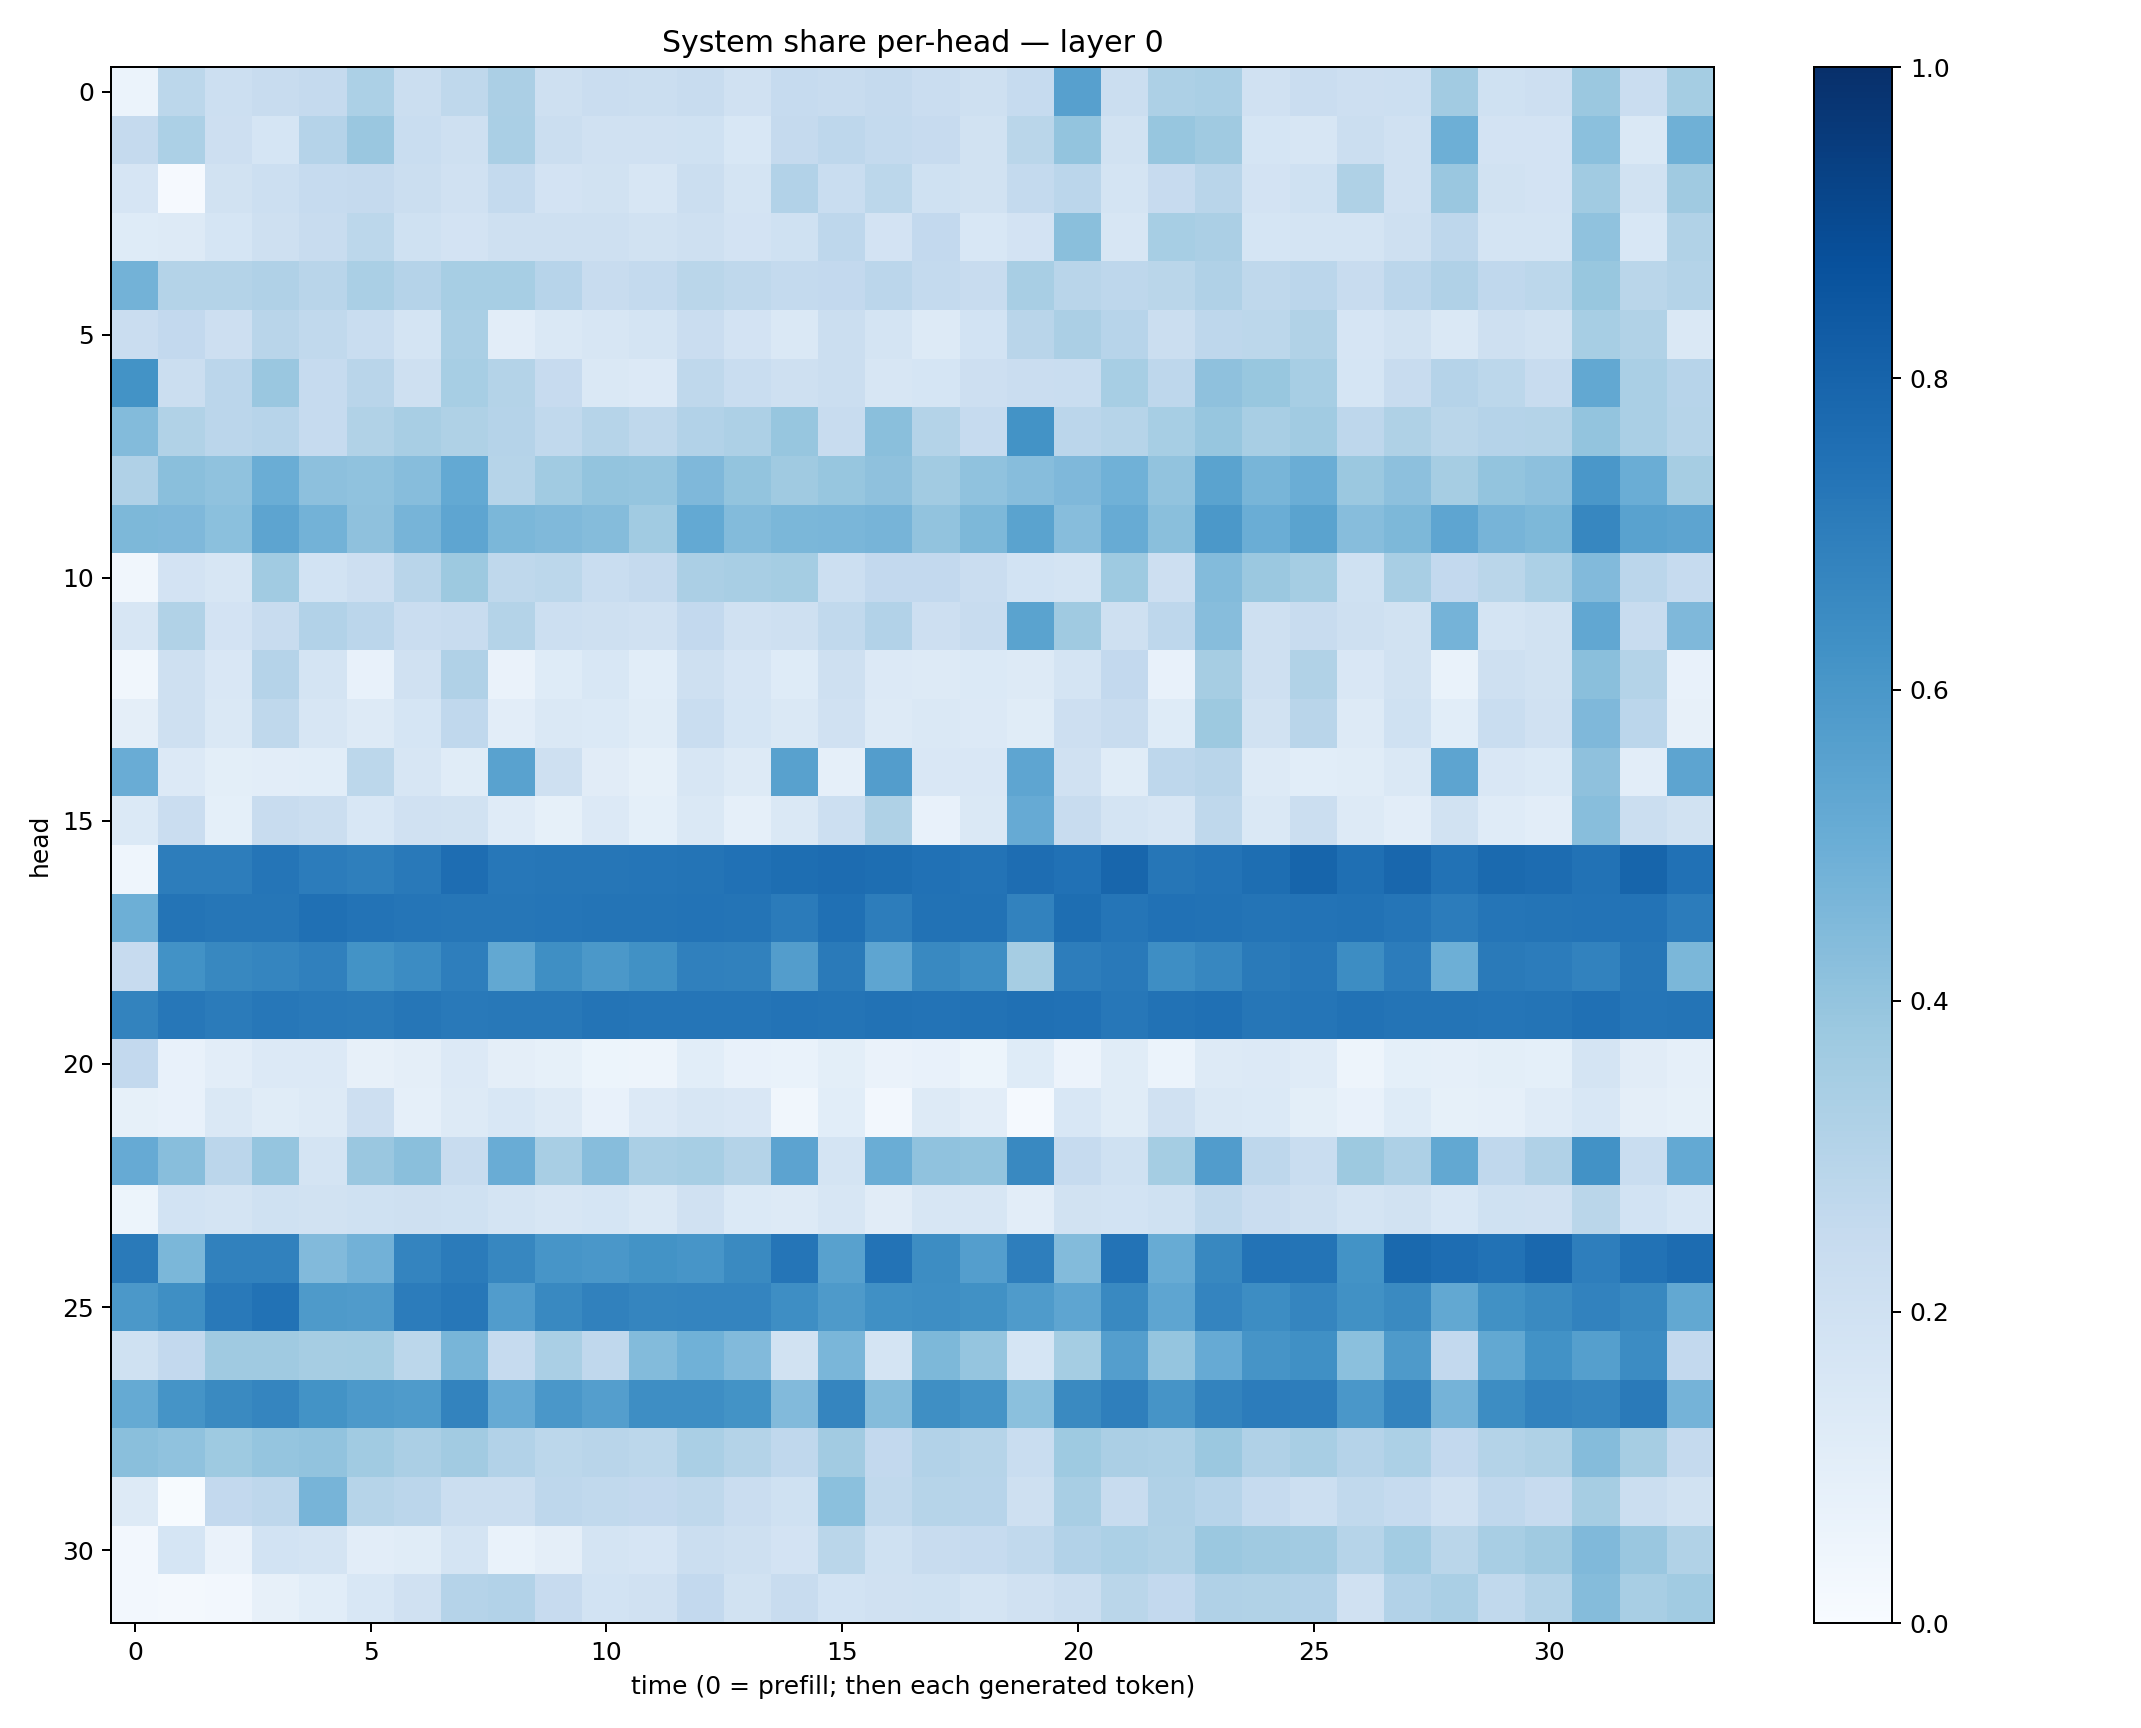

Values plotted in this chart, from the file beside it:
0.060135424, 0.2777639, 0.21512842, 0.23912638, 0.25310513, 0.3290032, 0.22371845, 0.27132702, 0.33257625, 0.21086875, 0.2271147, 0.2206262, 0.23872508, 0.19667873, 0.24700885, 0.23494813, 0.25337675, 0.22846313, 0.21042642, 0.24895814, 0.56169206, 0.22457248, 0.32766616, 0.33654025
0.2539, 0.3307, 0.2126, 0.1685, 0.3047, 0.3841, 0.2306, 0.2053, 0.3388, 0.2206, 0.199, 0.1978, 0.2007, 0.155, 0.2504, 0.2735, 0.2553, 0.2422, 0.1948, 0.288, 0.399, 0.1916, 0.393, 0.3686
0.1673, 0.008112, 0.1908, 0.2153, 0.2476, 0.2514, 0.2259, 0.1976, 0.2552, 0.1832, 0.188, 0.1611, 0.2266, 0.1794, 0.3108, 0.2314, 0.2792, 0.2007, 0.1877, 0.254, 0.2838, 0.1768, 0.2455, 0.2927
0.1227, 0.1318, 0.1713, 0.2046, 0.2365, 0.2807, 0.1996, 0.181, 0.2042, 0.2064, 0.2041, 0.1894, 0.208, 0.1805, 0.1998, 0.2752, 0.1834, 0.2584, 0.1562, 0.1806, 0.4243, 0.1601, 0.3444, 0.3345
0.4781, 0.3069, 0.3054, 0.3187, 0.2899, 0.3377, 0.3039, 0.345, 0.3445, 0.2957, 0.2406, 0.2565, 0.2864, 0.2713, 0.2545, 0.26, 0.2851, 0.2543, 0.2418, 0.3409, 0.2893, 0.2758, 0.2874, 0.3202
0.2295, 0.2601, 0.2122, 0.2895, 0.2648, 0.2321, 0.177, 0.3387, 0.1048, 0.1443, 0.1617, 0.1763, 0.2296, 0.1817, 0.1423, 0.2193, 0.172, 0.1326, 0.1874, 0.2916, 0.3327, 0.2961, 0.2224, 0.2759
0.6205, 0.2203, 0.2832, 0.3847, 0.2467, 0.2907, 0.2103, 0.346, 0.3052, 0.2455, 0.1409, 0.134, 0.2723, 0.2342, 0.2066, 0.2223, 0.1619, 0.1719, 0.2113, 0.2274, 0.2335, 0.345, 0.2761, 0.411
0.4395, 0.3147, 0.2821, 0.2945, 0.2496, 0.3164, 0.3407, 0.3228, 0.304, 0.2635, 0.2971, 0.271, 0.3091, 0.3277, 0.3929, 0.2393, 0.4219, 0.3073, 0.2492, 0.6177, 0.284, 0.3003, 0.3444, 0.3944
0.318, 0.4224, 0.4074, 0.5006, 0.4149, 0.4092, 0.4308, 0.5233, 0.3001, 0.365, 0.3994, 0.3963, 0.4531, 0.3992, 0.371, 0.3913, 0.4105, 0.3607, 0.4072, 0.43, 0.4521, 0.4847, 0.4027, 0.5482
0.456, 0.4531, 0.4183, 0.5429, 0.4792, 0.4128, 0.4716, 0.5382, 0.46, 0.4467, 0.4347, 0.3663, 0.5226, 0.4402, 0.4582, 0.4633, 0.4688, 0.4043, 0.4556, 0.5483, 0.4316, 0.5105, 0.4247, 0.5972
0.0326, 0.1805, 0.1567, 0.3642, 0.1858, 0.2119, 0.2913, 0.3785, 0.2724, 0.2794, 0.2343, 0.2526, 0.3335, 0.342, 0.3519, 0.2173, 0.2609, 0.2606, 0.2273, 0.1849, 0.1781, 0.3723, 0.2121, 0.4408
0.1591, 0.3142, 0.181, 0.2412, 0.3094, 0.2825, 0.2301, 0.2409, 0.3069, 0.2154, 0.2082, 0.1973, 0.2589, 0.1959, 0.2075, 0.2621, 0.3099, 0.2137, 0.238, 0.5504, 0.3698, 0.2075, 0.274, 0.432
0.03276, 0.2058, 0.1516, 0.3039, 0.1737, 0.07271, 0.1964, 0.317, 0.06466, 0.1225, 0.1529, 0.1091, 0.2058, 0.1677, 0.1237, 0.2058, 0.1341, 0.1312, 0.1373, 0.1254, 0.1795, 0.2595, 0.07738, 0.3515
0.09541, 0.2054, 0.1426, 0.2697, 0.1626, 0.1252, 0.1712, 0.2662, 0.1032, 0.1461, 0.1388, 0.1161, 0.2323, 0.1712, 0.1427, 0.1961, 0.1284, 0.1434, 0.1331, 0.1147, 0.2116, 0.2387, 0.1222, 0.3783
0.5057, 0.1336, 0.1004, 0.1025, 0.1091, 0.2806, 0.1624, 0.1159, 0.5531, 0.2095, 0.1099, 0.08422, 0.164, 0.1263, 0.5557, 0.08692, 0.5704, 0.1499, 0.1492, 0.539, 0.1981, 0.1152, 0.2741, 0.2926
0.1389, 0.2297, 0.0932, 0.2358, 0.2229, 0.1557, 0.1959, 0.195, 0.1181, 0.08576, 0.1355, 0.09196, 0.1469, 0.08679, 0.1439, 0.2174, 0.3238, 0.07515, 0.142, 0.5124, 0.2366, 0.1721, 0.1585, 0.2711
0.04505, 0.6995, 0.7024, 0.7309, 0.707, 0.6916, 0.7161, 0.764, 0.7235, 0.7275, 0.7303, 0.7309, 0.7371, 0.7462, 0.76, 0.7688, 0.7615, 0.7483, 0.7415, 0.7656, 0.7485, 0.7923, 0.7278, 0.7391
0.4955, 0.7348, 0.7267, 0.7304, 0.7506, 0.7401, 0.7338, 0.7304, 0.7295, 0.7331, 0.7376, 0.7344, 0.7399, 0.7354, 0.7075, 0.7522, 0.7017, 0.7428, 0.7424, 0.6818, 0.7612, 0.7325, 0.7473, 0.7433
0.244, 0.6231, 0.6602, 0.668, 0.6911, 0.6195, 0.6483, 0.6978, 0.5265, 0.6359, 0.5973, 0.628, 0.6876, 0.6862, 0.5711, 0.7127, 0.5385, 0.6572, 0.6376, 0.3509, 0.7011, 0.7167, 0.6389, 0.6671
0.678, 0.7255, 0.7099, 0.7245, 0.7154, 0.7138, 0.7277, 0.7158, 0.7204, 0.7221, 0.7359, 0.7309, 0.7312, 0.7309, 0.7394, 0.7357, 0.7459, 0.7401, 0.7438, 0.7511, 0.7485, 0.7258, 0.7454, 0.7518
0.2615, 0.07486, 0.1039, 0.1357, 0.1348, 0.07883, 0.0969, 0.1344, 0.09591, 0.0859, 0.05136, 0.04818, 0.1086, 0.07434, 0.06894, 0.09931, 0.06429, 0.07039, 0.05274, 0.1212, 0.0585, 0.1148, 0.06232, 0.1301
0.08345, 0.07286, 0.1455, 0.1138, 0.1301, 0.2115, 0.08949, 0.1259, 0.1546, 0.1325, 0.0755, 0.1329, 0.1606, 0.1489, 0.03371, 0.1082, 0.0241, 0.1294, 0.1028, 0.01371, 0.1527, 0.1154, 0.1989, 0.1419
0.514, 0.4275, 0.2843, 0.3953, 0.1793, 0.3867, 0.4227, 0.2368, 0.5052, 0.3431, 0.4321, 0.3368, 0.3448, 0.3068, 0.543, 0.1792, 0.5023, 0.4087, 0.3989, 0.6582, 0.2496, 0.2013, 0.3524, 0.5745
0.05095, 0.1863, 0.1719, 0.2027, 0.1895, 0.2018, 0.2069, 0.2003, 0.1789, 0.1635, 0.1686, 0.1412, 0.1962, 0.1379, 0.1313, 0.1633, 0.1111, 0.1639, 0.1576, 0.1055, 0.1951, 0.1854, 0.2013, 0.2621
0.711, 0.4579, 0.6864, 0.685, 0.4447, 0.4825, 0.6747, 0.7102, 0.6646, 0.6088, 0.6, 0.6177, 0.6067, 0.6536, 0.7337, 0.5564, 0.7414, 0.6414, 0.5669, 0.6977, 0.4375, 0.7415, 0.5103, 0.6627
0.5953, 0.6361, 0.7184, 0.7425, 0.5896, 0.582, 0.7051, 0.7233, 0.5755, 0.6593, 0.6871, 0.6712, 0.672, 0.6723, 0.6382, 0.5888, 0.6311, 0.6388, 0.6253, 0.5824, 0.5373, 0.6598, 0.5381, 0.6741
0.2022, 0.2616, 0.3689, 0.3682, 0.3502, 0.3519, 0.2787, 0.468, 0.2473, 0.3389, 0.2657, 0.4407, 0.4857, 0.443, 0.1942, 0.4645, 0.1771, 0.4539, 0.3971, 0.1707, 0.3533, 0.5665, 0.3981, 0.5149
0.5179, 0.6148, 0.6561, 0.6683, 0.6174, 0.5926, 0.5855, 0.6775, 0.5137, 0.599, 0.5695, 0.6377, 0.6383, 0.6204, 0.4435, 0.6695, 0.4336, 0.636, 0.6141, 0.4198, 0.6546, 0.6928, 0.6114, 0.676
0.4223, 0.4063, 0.3744, 0.3983, 0.4057, 0.3669, 0.3351, 0.3603, 0.3105, 0.2799, 0.2892, 0.2794, 0.3391, 0.3049, 0.2667, 0.36, 0.258, 0.3108, 0.2996, 0.2331, 0.3731, 0.3327, 0.3275, 0.3822
0.1285, 0.007012, 0.2609, 0.2737, 0.4703, 0.2998, 0.2831, 0.2227, 0.2198, 0.276, 0.2647, 0.2614, 0.2731, 0.227, 0.2023, 0.4213, 0.2639, 0.2993, 0.294, 0.2108, 0.3427, 0.2401, 0.3186, 0.2956
0.02692, 0.1698, 0.06303, 0.1872, 0.1749, 0.1043, 0.1163, 0.1791, 0.06943, 0.09657, 0.1754, 0.1675, 0.2239, 0.2092, 0.1834, 0.2872, 0.2009, 0.2393, 0.2469, 0.2639, 0.3106, 0.3297, 0.3149, 0.3817
0.02688, 0.01665, 0.02447, 0.07927, 0.1084, 0.1536, 0.196, 0.3009, 0.3093, 0.2453, 0.1872, 0.1986, 0.2613, 0.195, 0.2383, 0.1847, 0.1984, 0.2015, 0.1739, 0.1984, 0.2211, 0.2855, 0.2614, 0.3198
